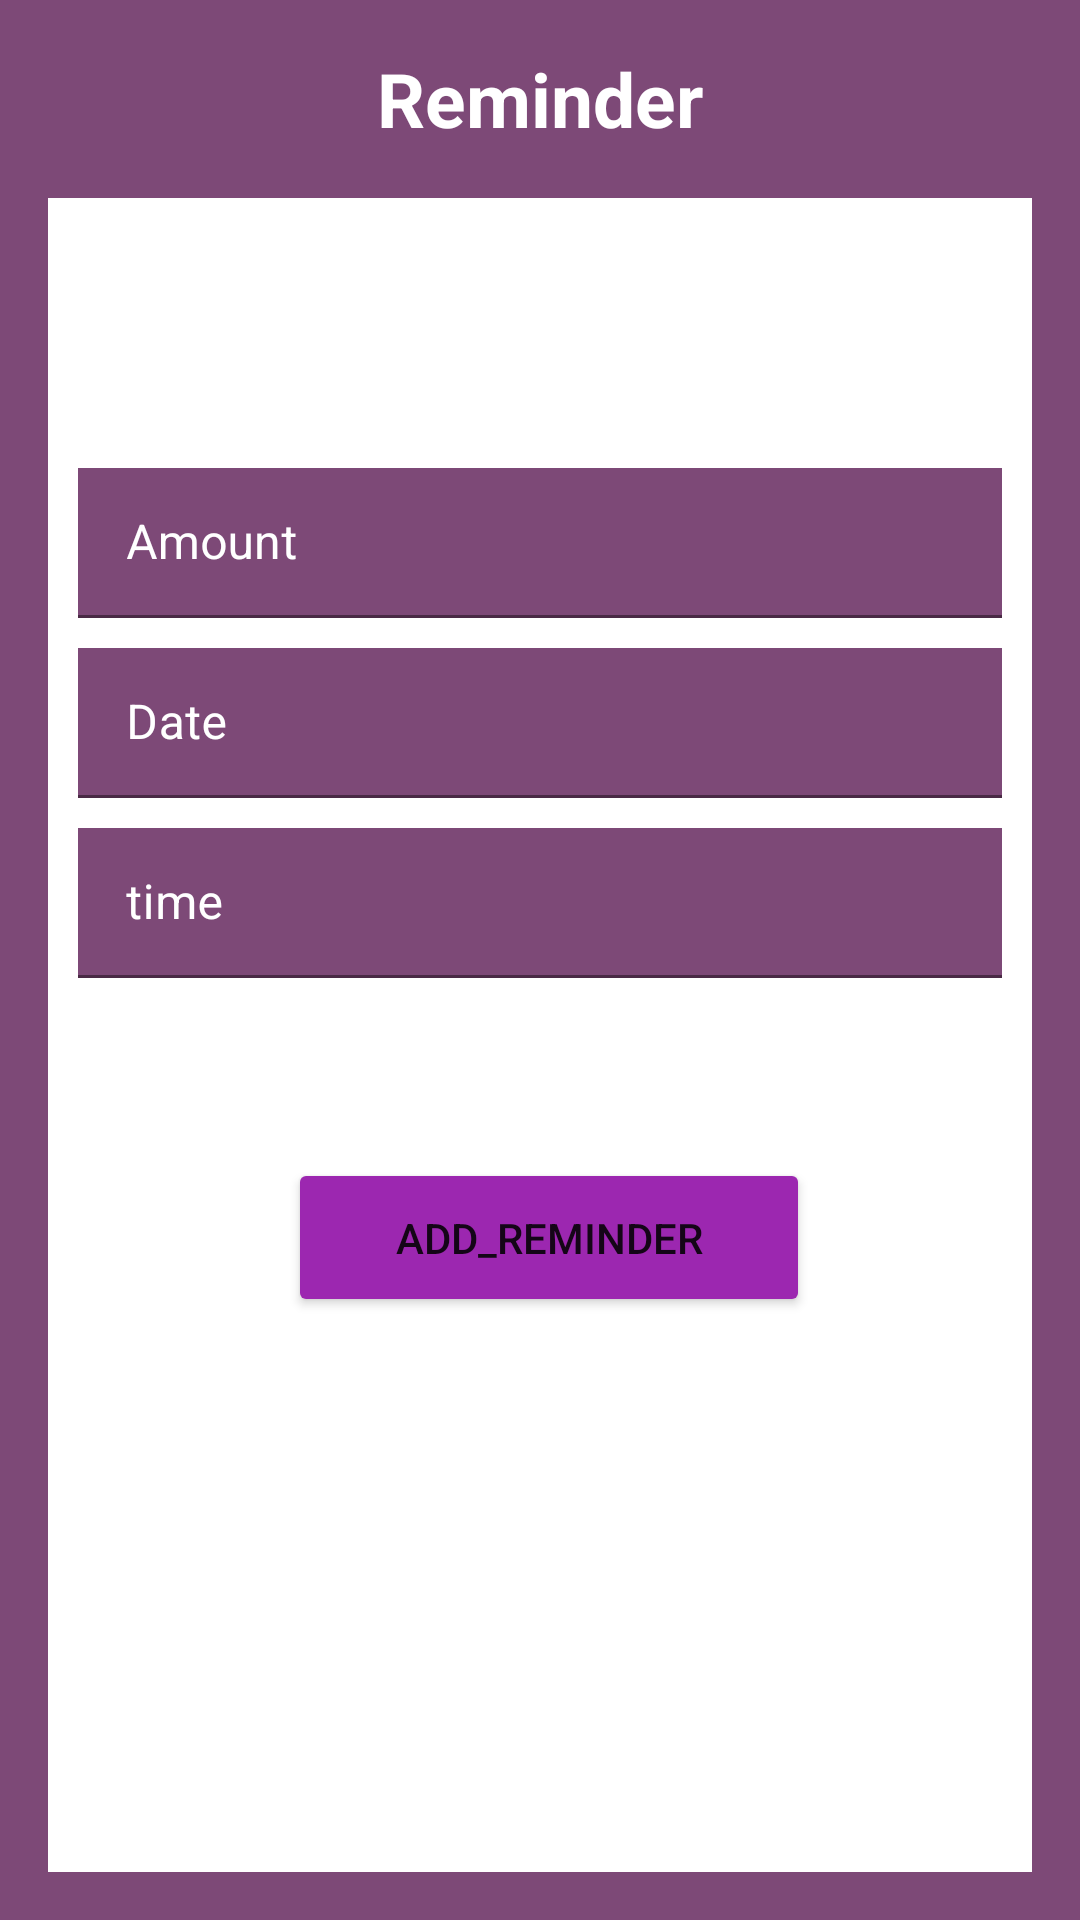

Write the Android layout XML for this screen, with the resource values it uses.
<!-- AndroidManifest.xml: application theme Theme.LogSign -->
<!-- res/layout/activity_reminder.xml -->
<?xml version="1.0" encoding="utf-8"?>
<RelativeLayout xmlns:android="http://schemas.android.com/apk/res/android"
    android:layout_width="match_parent"
    android:layout_height="match_parent"
    android:paddingLeft="@dimen/activity_horizontal_margin"
    android:paddingRight="@dimen/activity_horizontal_margin"
    android:paddingTop="@dimen/activity_vertical_margin"
    android:paddingBottom="@dimen/activity_vertical_margin"
    android:background="@drawable/lavendar" >

    <TextView
        android:layout_width="match_parent"
        android:layout_height="wrap_content"
        android:gravity="center"
        android:text="Reminder"
        android:textColor="@color/white"
        android:textSize="25dp"
        android:textStyle="bold"/>

    <LinearLayout
        android:layout_width="395dp"
        android:layout_height="605dp"
        android:layout_marginTop="50dp"
        android:background="@color/white"
        android:orientation="vertical">

        <LinearLayout
            android:layout_width="match_parent"
            android:layout_height="621dp"
            android:layout_marginStart="10dp"
            android:layout_marginTop="10dp"
            android:layout_marginEnd="10dp"
            android:layout_marginBottom="10dp"
            android:orientation="vertical">

            <com.google.android.material.textfield.TextInputLayout
                android:id="@+id/textInputLayoutAmount"
                android:layout_width="wrap_content"
                android:layout_height="50dp"
                android:layout_marginTop="80dp"
                android:background="@drawable/lavendar"
                android:hint="@string/amount"
                android:textColorHint="@color/white"
                android:inputType="number"
                android:textColor="@color/black" >

                <com.google.android.material.textfield.TextInputEditText
                    android:id="@+id/amount"
                    android:layout_width="match_parent"
                    android:layout_height="match_parent"
                    android:inputType="phone"
                    android:background="@drawable/lavendar"
                    android:textColor="@color/white"/>

            </com.google.android.material.textfield.TextInputLayout>

            <com.google.android.material.textfield.TextInputLayout
                android:id="@+id/textInputLayoutDate"
                android:layout_width="wrap_content"
                android:layout_height="50dp"
                android:layout_marginTop="10dp"
                android:background="@drawable/lavendar"
                android:hint="@string/date"
                android:textColorHint="@color/white"
                android:inputType="date"
                android:textColor="@color/black" >

                <com.google.android.material.textfield.TextInputEditText
                    android:id="@+id/date"
                    android:layout_width="match_parent"
                    android:layout_height="match_parent"
                    android:background="@drawable/lavendar"
                    android:drawableRight="@drawable/calendar1"
                    android:textColor="@color/white"/>
            </com.google.android.material.textfield.TextInputLayout>

            <com.google.android.material.textfield.TextInputLayout
                android:id="@+id/textInputLayoutTime"
                android:layout_width="wrap_content"
                android:layout_height="50dp"
                android:layout_marginTop="10dp"
                android:background="@drawable/lavendar"
                android:hint="time"
                android:textColorHint="@color/white"
                android:inputType="time"
                android:textColor="@color/black">

                <com.google.android.material.textfield.TextInputEditText
                    android:id="@+id/time"
                    android:layout_width="match_parent"
                    android:layout_height="match_parent"
                    android:background="@drawable/lavendar"
                    android:textColor="@color/white"
                    android:drawableRight="@drawable/clock"/>
            </com.google.android.material.textfield.TextInputLayout>

            <Button
                android:id="@+id/add_reminder"
                style="button_primary"
                android:layout_width="174dp"
                android:layout_height="53dp"
                android:layout_marginLeft="70dp"
                android:layout_marginTop="60dp"
                android:backgroundTint="#9C27B0"
                android:gravity="center"
                android:text="add_reminder"
                android:textColorHint="@color/white" />

        </LinearLayout>
    </LinearLayout>
</RelativeLayout>
<!-- resources referenced by this layout -->
<resources>
  <color name="black">#FF000000</color>
  <color name="white">#FFFFFFFF</color>
  <dimen name="activity_horizontal_margin">16dp</dimen>
  <dimen name="activity_vertical_margin">16dp</dimen>
  <!-- drawable lavendar: png bitmap (drawable, 383 bytes) -->
  <string name="amount">Amount</string>
  <string name="date">Date</string>
  <style name="Theme.LogSign" parent="Theme.MaterialComponents.DayNight.DarkActionBar">
          
          <item name="colorPrimary">@color/purple_500</item>
          <item name="colorPrimaryVariant">@color/purple_700</item>
          <item name="colorOnPrimary">@color/white</item>
          
          <item name="colorSecondary">@color/teal_200</item>
          <item name="colorSecondaryVariant">@color/teal_700</item>
          <item name="colorOnSecondary">@color/black</item>
          
          <item name="android:statusBarColor">?attr/colorPrimaryVariant</item>
          
      </style>
  <color name="purple_500">#FF6200EE</color>
  <color name="purple_700">#FF3700B3</color>
  <color name="teal_200">#FF03DAC5</color>
  <color name="teal_700">#FF018786</color>
</resources>
